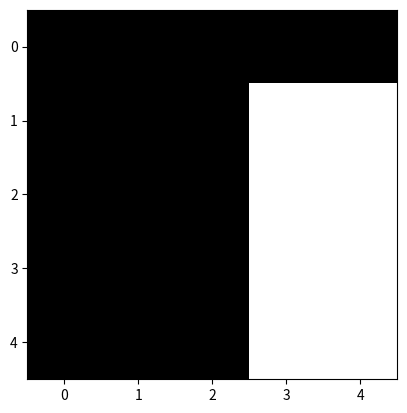
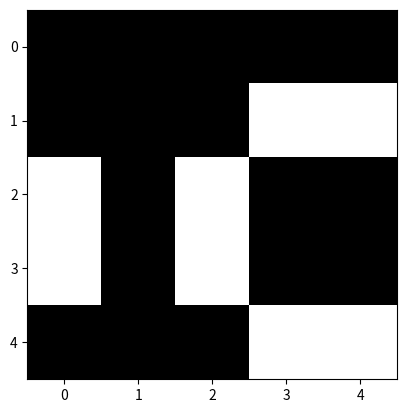

Here is the Python script that generated these plots, in order:
import numpy as np
import matplotlib.pyplot as plt
import time

plt.close()

xC = 5
yC = 5

game = np.zeros((xC,yC))


game[1,3] = 1
game[2,3] = 1
game[3,3] = 1
game[4,3] = 1
game[1,4] = 1
game[2,4] = 1
game[3,4] = 1
game[4,4] = 1


newGame = np.copy(game)
plt.figure(1)
plt.imshow(game, 'gray')        
for i in range(xC):
    for j in range(yC):
        n_neigh = game[(j-1) % xC, (i-1) % yC] + \
                  game[(j) % xC, (i-1) % yC] + \
                  game[(j+1) % xC, (i-1) % yC] + \
                  game[(j-1) % xC, (i) % yC] + \
                  game[(j+1) % xC, (i) % yC] + \
                  game[(j-1) % xC, (i+1) % yC] + \
                  game[(j) % xC, (i+1) % yC] + \
                  game[(j+1) % xC, (i+1) % yC]
        # time.sleep(0.01)
        # print(i,j, n_neigh)
        #regla 1
        if game[j, i] == 0 and n_neigh == 3:
            newGame[j,i] = 1
        elif game[j,i] == 1 and (n_neigh < 2 or n_neigh > 3):
            newGame[j,i] = 0
plt.figure(2)
plt.imshow(newGame, 'gray')

###
# epoch = 3
# n = 0
# while n<epoch:
#     n = n + 1
#     print(n)
    
    
    
    
    
    
    
    
    
    
    
    
    
    
    
    
    
    
    
    
    